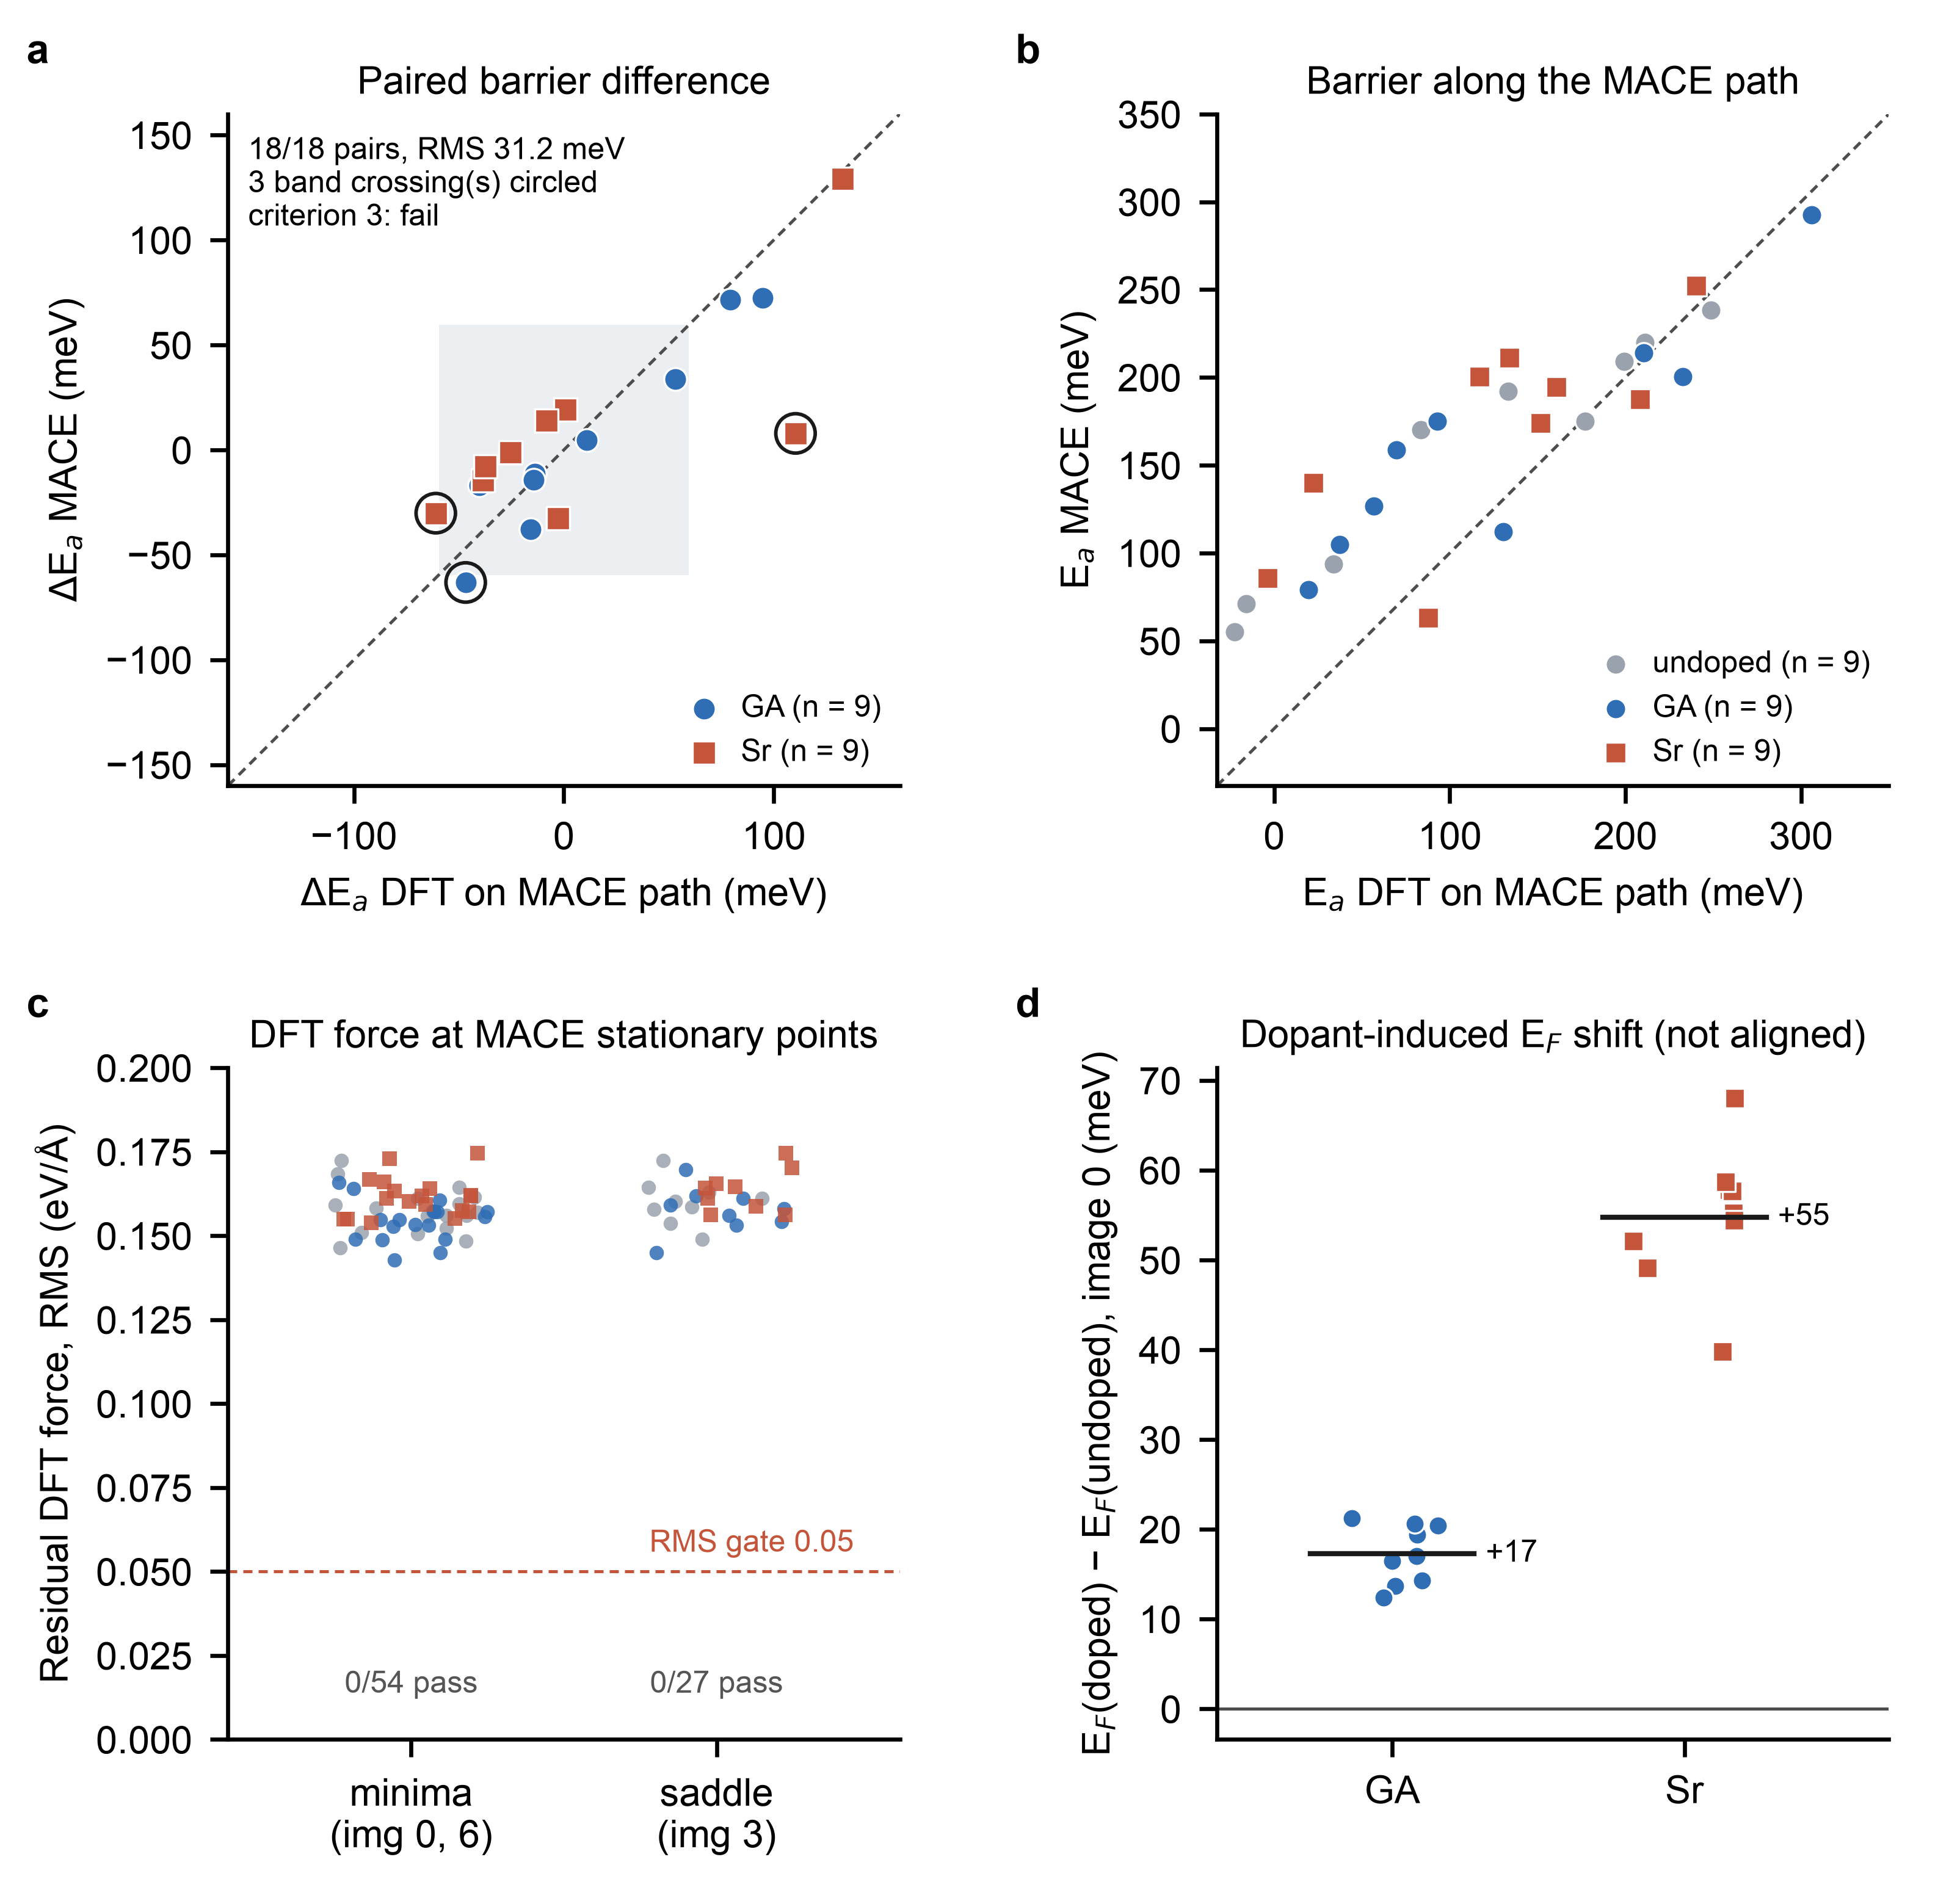

The script that saved this image:
#!/usr/bin/env python
"""Figure WP2b: zero-shot MACE-MP-0 vs fixed-geometry DFT on the corpus NEB bands.

Panels: (a) paired dE_a = E_a(dopant) - E_a(undoped), MACE vs DFT, with the +/-59.5 meV
equivalence band (criterion 3); (b) E_a along the MACE path, MACE vs DFT, every complete band;
(c) residual DFT force (per-atom RMS) at the MACE minima (images 0, 6) and saddle (image 3) against
the criterion-5 gate; (d) dopant-induced shift of the Fermi level of the neutral V_I cell at
image 0 (the finite-cell band term of PLAN amendment g; raw E_F, not potential-aligned).

DFT: plain PBE, R point, Gaussian 0.005 Ry, nspin 1, F = "! total energy" (scripts/30); MACE:
MACE-MP-0 medium float64 on the same frames (scripts/32). DFT values on MACE geometries are
fixed-path diagnostics, not relaxed DFT barriers. Each point is one deterministic calculation.

    python fig_wp2b_validation.py --build --val <wp2b_validation.json> --dft <QE outputs dir>
    python fig_wp2b_validation.py [--out <dir>]          # plot from source_data/wp2b_*.csv
"""
import argparse, csv, glob, json, os, re, sys
import numpy as np

HERE = os.path.dirname(os.path.abspath(__file__))
SRC = os.path.join(HERE, "source_data")
BAND, RMS_GATE, F_GATE = 59.5, 20.0, 0.05
COL = {"undoped": "#9aa3ad", "GA": "#2f6db5", "Sr": "#c4553a"}
MRK = {"undoped": "o", "GA": "o", "Sr": "s"}


def fermi(path):
    t = open(path, errors="replace").read()
    m = re.findall(r"the Fermi energy is\s+([-\d.]+)\s+ev", t)
    return float(m[-1]) if m and "JOB DONE" in t else None


def write_csv(fn, rows):
    with open(os.path.join(SRC, fn), "w", newline="") as fh:
        w = csv.DictWriter(fh, fieldnames=list(rows[0])); w.writeheader(); w.writerows(rows)


def build(val, dft):
    d = json.load(open(val))
    os.makedirs(SRC, exist_ok=True)
    write_csv("wp2b_pairs.csv", d["pairs"])
    write_csv("wp2b_bands.csv", [{k: (v if not isinstance(v, list) else " ".join(map(str, v))) for k, v in b.items()}
                                 for b in d["bands"]])
    write_csv("wp2b_frames.csv", d["frames"])
    outs = {os.path.basename(f)[:-4]: f for f in glob.glob(os.path.join(dft, "**", "*.out"), recursive=True)}
    rows = []
    for p in d["pairs"]:                  # pairs = both bands complete (scripts/32)
        h, s = p["host"], p["dopant"]
        for img in (0, 3):
            eu, ed = fermi(outs[f"{h}_undoped_img{img}"]), fermi(outs[f"{h}_{s}_img{img}"])
            rows.append({"host": h, "dopant": s, "image": img, "EF_undoped_eV": eu, "EF_doped_eV": ed,
                         "dEF_meV": round((ed - eu) * 1000, 1)})
    write_csv("wp2b_fermi.csv", rows)
    json.dump({"summary": d["summary"], "source": os.path.abspath(val)},
              open(os.path.join(SRC, "wp2b_summary.json"), "w"), indent=1)
    print("source data written")


def plot(outdir):
    import matplotlib as mpl
    import matplotlib.pyplot as plt
    sys.path.insert(0, os.path.expanduser("~/.claude/skills/nature-figure/scripts"))
    try:      # layout QA from the nature-figure toolkit; optional, it does not touch the data
        from audit_panel_alignment import require_matplotlib_panel_alignment
    except ImportError:
        require_matplotlib_panel_alignment = None
        print("note: panel-alignment audit unavailable; figure rendered without it")
    mpl.rcParams.update({"font.family": "sans-serif", "font.sans-serif": ["Arial", "Helvetica", "DejaVu Sans"],
                         "svg.fonttype": "none", "pdf.fonttype": 42, "font.size": 7.5,   # 7.5: sub/superscripts stay >= 5 pt
                         "axes.spines.right": False, "axes.spines.top": False, "axes.linewidth": 0.8,
                         "legend.frameon": False, "xtick.major.width": 0.8, "ytick.major.width": 0.8})
    rd = lambda fn: list(csv.DictReader(open(os.path.join(SRC, fn))))
    P, B, Fr, EF = rd("wp2b_pairs.csv"), rd("wp2b_bands.csv"), rd("wp2b_frames.csv"), rd("wp2b_fermi.csv")
    S = json.load(open(os.path.join(SRC, "wp2b_summary.json")))["summary"]
    c3 = S["criterion3"]

    fig, axs = plt.subplots(2, 2, figsize=(136 / 25.4, 132 / 25.4))
    fig.subplots_adjust(left=0.11, right=0.97, bottom=0.085, top=0.94, wspace=0.42, hspace=0.42)
    a, b, c, d = axs.ravel()
    for ax in axs.ravel():
        ax.set_box_aspect(1)          # equal square plot boxes; parity panels use equal x/y limits

    # (a) paired dE_a parity
    x = np.array([float(p["dEa_dft_meV"]) for p in P]); y = np.array([float(p["dEa_mace_meV"]) for p in P])
    lim = max(100.0, float(np.ceil(np.max(np.abs(np.r_[x, y])) / 20 + 1) * 20))
    a.add_patch(mpl.patches.Rectangle((-BAND, -BAND), 2 * BAND, 2 * BAND, color="#eceff2", zorder=0, lw=0))
    a.plot([-lim, lim], [-lim, lim], color="#4d4d4d", lw=0.6, ls=(0, (3, 2)), zorder=1)
    for s in ("GA", "Sr"):
        m = [p["dopant"] == s for p in P]
        a.scatter(x[m], y[m], s=20, marker=MRK[s], color=COL[s], edgecolor="white", linewidth=0.4, zorder=3,
                  label=f"{s} (n = {int(np.sum(m))})")
    flips = [p for p in P if p["class_dft"] != p["class_mace"]]
    for p in flips:
        a.scatter(float(p["dEa_dft_meV"]), float(p["dEa_mace_meV"]), s=60, facecolor="none", edgecolor="#1a1a1a",
                  linewidth=0.7, zorder=4)
    a.set_xlim(-lim, lim); a.set_ylim(-lim, lim)
    a.set_xlabel("ΔE$_a$ DFT on MACE path (meV)"); a.set_ylabel("ΔE$_a$ MACE (meV)")
    a.legend(loc="lower right", fontsize=6, handletextpad=0.2, borderaxespad=0.2)
    rms = c3["rms_error_meV"]
    a.text(0.03, 0.97, f"{c3['n_pairs']}/{c3['expected']} pairs, RMS {rms:.1f} meV\n"
                        f"{len(flips)} band crossing(s) circled\ncriterion 3: {c3['verdict']}",
           transform=a.transAxes, ha="left", va="top", fontsize=6)
    a.set_title("Paired barrier difference", fontsize=7.5, pad=4)

    # (b) E_a along the MACE path, every complete band
    for s in ("undoped", "GA", "Sr"):
        bb = [r for r in B if r["system"] == s]
        a_ = np.array([float(r["Ea_dft_meV"]) for r in bb]); m_ = np.array([float(r["Ea_mace_meV"]) for r in bb])
        b.scatter(a_, m_, s=16, marker=MRK[s], color=COL[s], edgecolor="white", linewidth=0.4, zorder=3,
                  label=f"{s} (n = {len(bb)})")
    allv = np.array([float(r[k]) for r in B for k in ("Ea_dft_meV", "Ea_mace_meV")])
    lo, hi = min(0.0, float(allv.min()) - 10), float(np.ceil(allv.max() / 50 + 0.5) * 50)
    b.plot([lo, hi], [lo, hi], color="#4d4d4d", lw=0.6, ls=(0, (3, 2)), zorder=1)
    b.set_xlim(lo, hi); b.set_ylim(lo, hi)
    b.set_xlabel("E$_a$ DFT on MACE path (meV)"); b.set_ylabel("E$_a$ MACE (meV)")
    b.legend(loc="lower right", fontsize=6, handletextpad=0.2, borderaxespad=0.2)
    b.set_title("Barrier along the MACE path", fontsize=7.5, pad=4)

    # (c) residual DFT force at MACE stationary points
    rng = np.random.default_rng(0)                      # horizontal jitter only; values untouched
    groups = [("minima\n(img 0, 6)", [r for r in Fr if r["image"] in ("0", "6")]),
              ("saddle\n(img 3)", [r for r in Fr if r["image"] == "3"])]
    for i, (lab, rows) in enumerate(groups):
        for s in ("undoped", "GA", "Sr"):
            v = np.array([float(r["dft_frms_eVA"]) for r in rows if r["system"] == s])
            c.scatter(i + rng.uniform(-0.25, 0.25, v.size), v, s=8, marker=MRK[s], color=COL[s], alpha=0.85,
                      linewidth=0, zorder=2)
        npass = sum(1 for r in rows if float(r["dft_frms_eVA"]) < F_GATE and float(r["dft_fmax_eVA"]) < 0.2)
        c.text(i, 0.012, f"{npass}/{len(rows)} pass", ha="center", va="bottom", fontsize=6, color="#555555")
    c.axhline(F_GATE, color="#c4553a", lw=0.6, ls=(0, (3, 2)))
    c.text(1.45, F_GATE + 0.004, "RMS gate 0.05", ha="right", va="bottom", fontsize=6, color="#c4553a")
    c.set_xticks([0, 1], [g[0] for g in groups]); c.set_xlim(-0.6, 1.6); c.set_ylim(0, 0.2)
    c.set_ylabel("Residual DFT force, RMS (eV/Å)")
    c.set_title("DFT force at MACE stationary points", fontsize=7.5, pad=4)

    # (d) dopant-induced Fermi-level shift of the neutral V_I cell (image 0)
    for i, s in enumerate(("GA", "Sr")):
        v = np.array([float(r["dEF_meV"]) for r in EF if r["dopant"] == s and r["image"] == "0"])
        d.scatter(i + rng.uniform(-0.18, 0.18, v.size), v, s=14, marker=MRK[s], color=COL[s], edgecolor="white",
                  linewidth=0.4, zorder=3)
        if v.size:
            d.plot([i - 0.28, i + 0.28], [v.mean()] * 2, color="#1a1a1a", lw=1.0, zorder=4)
            d.text(i + 0.32, v.mean(), f"{v.mean():+.0f}", ha="left", va="center", fontsize=6)
    d.axhline(0, color="#4d4d4d", lw=0.6)
    d.set_xticks([0, 1], ["GA", "Sr"]); d.set_xlim(-0.6, 1.7)
    d.set_ylabel("E$_F$(doped) − E$_F$(undoped), image 0 (meV)")
    d.set_title("Dopant-induced E$_F$ shift (not aligned)", fontsize=7.5, pad=4)

    for lab, ax in zip("abcd", axs.ravel()):
        ax.text(-0.30, 1.12, lab, transform=ax.transAxes, fontsize=8, fontweight="bold", va="top")
    os.makedirs(outdir, exist_ok=True)
    out = os.path.join(outdir, "fig_wp2b_validation")
    fig.canvas.draw()
    if require_matplotlib_panel_alignment is not None:
        require_matplotlib_panel_alignment(fig, json_out=out + ".alignment.json", overlay_svg=out + ".alignment.svg",
                                           tolerance_pt=1.5, gutter_tolerance_pt=1.5, strict=True)
    fig.savefig(out + ".pdf"); fig.savefig(out + ".svg"); fig.savefig(out + ".png", dpi=600)
    fig.savefig(out + ".tiff", dpi=600, pil_kwargs={"compression": "tiff_lzw"})
    print("written", out + ".{pdf,svg,png,tiff}")


if __name__ == "__main__":
    ap = argparse.ArgumentParser()
    ap.add_argument("--build", action="store_true")
    ap.add_argument("--val"); ap.add_argument("--dft")
    ap.add_argument("--out", default=HERE)
    ap.add_argument("--src", default=SRC, help="source-data dir (default figures/source_data)")
    a = ap.parse_args()
    SRC = a.src
    if a.build:
        build(a.val, a.dft)
    plot(a.out)
